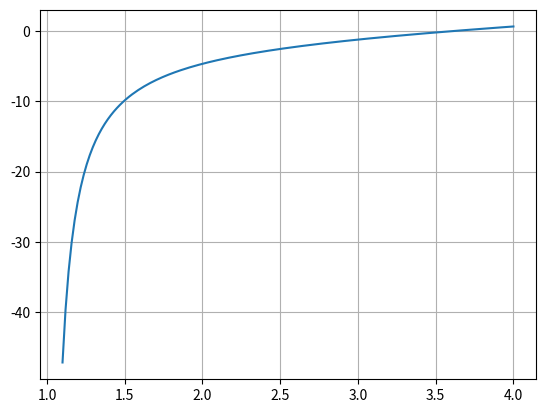

Reproduce this figure in Python.
'''
********************************************************
========== PROGRAMA HECHO EN Python v3.8.1 ============
----- numpy v1.18.1, matplotlib v3.1.3
Metodos Numericos, FIUNA, 4to semestre Ing Mecatronica
[redacted]
********************************************************
'''

''' Tarea 1, Ejercicio 2
Resuelva la ecuacion pow(x,x)=100 a partir de una iteracion
de punto fijo
1.Convierta previamente la ecuacion a la forma x = g(x) para
su resolucion. Muestre su proceso.
2. Elabore un programa en Python que aplique una iteracion de
punto fijo sobre la forma obtenida en el item 1.
'''
import numpy as np
import matplotlib.pyplot as plt

f = lambda x: x - (2/np.log10(x))
#funcion de la que queremos hallar las raices

x = np.linspace(1.1,4,150)
y = f(x)
plt.plot(x,y)
plt.grid()
plt.show()

'se ve que cerca de x=3.5 hay un 0'

p0 = 3.5
iter_max = 50
error = 1e-5

g = lambda x: 2/np.log10(x)
#funcion iterante hallada manualmente de la que queremos
#hallar sus puntos fijos

p = np.array([p0])

for i in range(0,iter_max):
  p = np.append(p,g(p[i]))
  if abs(p[i]-p[i-1]) < error: #criterio del error absoluto
    break

print(p[i])